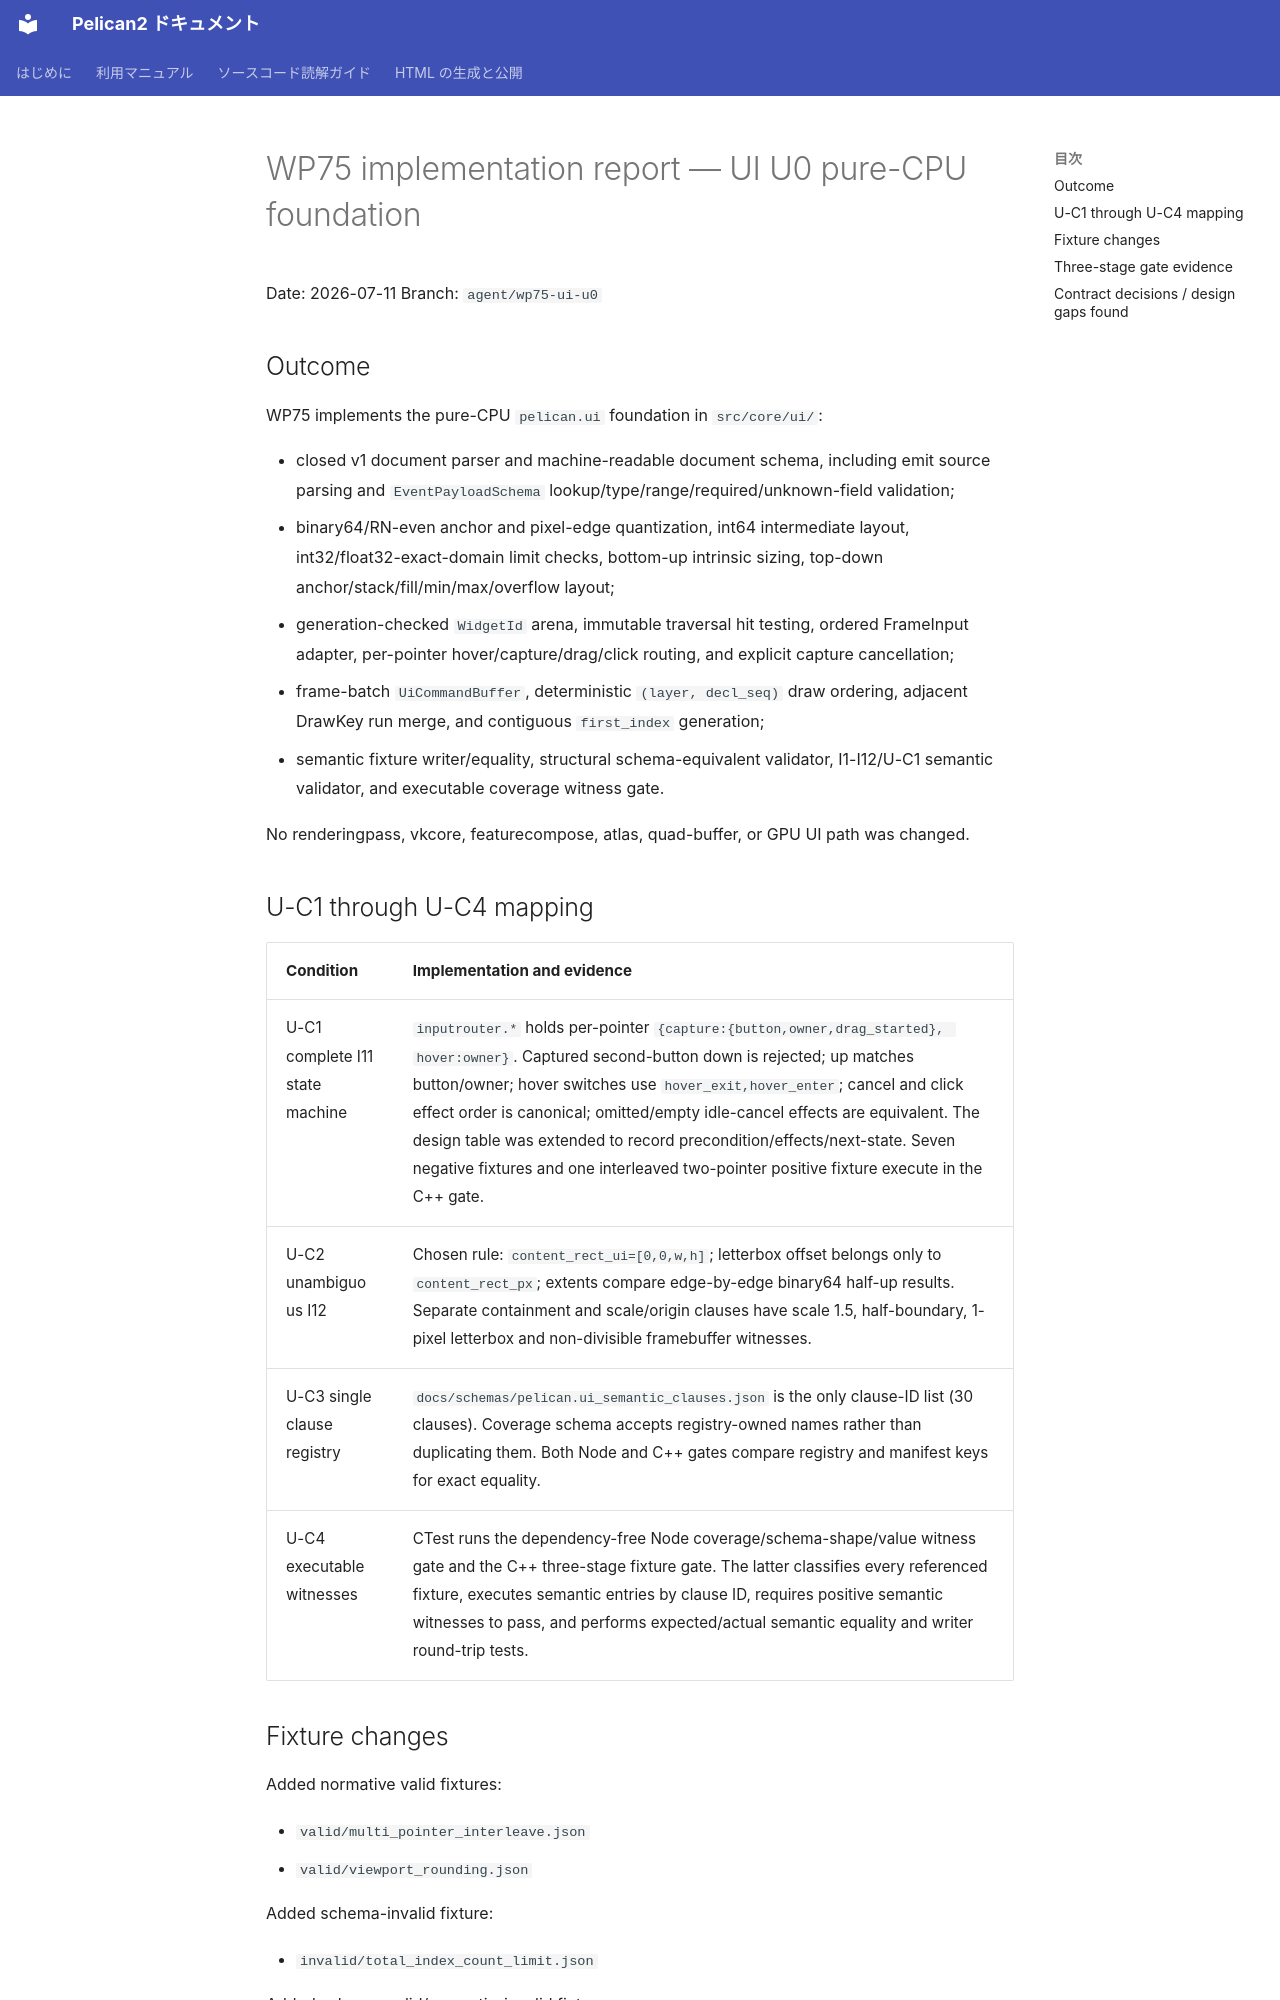

repository: pelican-games/peligraph · page: design_reviews/2026-07-11_wp75_report.html · generator: mkdocs

# WP75 implementation report — UI U0 pure-CPU foundation

Date: 2026-07-11
Branch: `agent/wp75-ui-u0`

## Outcome

WP75 implements the pure-CPU `pelican.ui` foundation in `src/core/ui/`:

- closed v1 document parser and machine-readable document schema, including emit
  source parsing and `EventPayloadSchema` lookup/type/range/required/unknown-field
  validation;
- binary64/RN-even anchor and pixel-edge quantization, int64 intermediate layout,
  int32/float32-exact-domain limit checks, bottom-up intrinsic sizing, top-down
  anchor/stack/fill/min/max/overflow layout;
- generation-checked `WidgetId` arena, immutable traversal hit testing, ordered
  FrameInput adapter, per-pointer hover/capture/drag/click routing, and explicit
  capture cancellation;
- frame-batch `UiCommandBuffer`, deterministic `(layer, decl_seq)` draw ordering,
  adjacent DrawKey run merge, and contiguous `first_index` generation;
- semantic fixture writer/equality, structural schema-equivalent validator,
  I1-I12/U-C1 semantic validator, and executable coverage witness gate.

No renderingpass, vkcore, featurecompose, atlas, quad-buffer, or GPU UI path was
changed.

## U-C1 through U-C4 mapping

| Condition | Implementation and evidence |
|---|---|
| U-C1 complete I11 state machine | `inputrouter.*` holds per-pointer `{capture:{button,owner,drag_started}, hover:owner}`. Captured second-button down is rejected; up matches button/owner; hover switches use `hover_exit,hover_enter`; cancel and click effect order is canonical; omitted/empty idle-cancel effects are equivalent. The design table was extended to record precondition/effects/next-state. Seven negative fixtures and one interleaved two-pointer positive fixture execute in the C++ gate. |
| U-C2 unambiguous I12 | Chosen rule: `content_rect_ui=[0,0,w,h]`; letterbox offset belongs only to `content_rect_px`; extents compare edge-by-edge binary64 half-up results. Separate containment and scale/origin clauses have scale 1.5, half-boundary, 1-pixel letterbox and non-divisible framebuffer witnesses. |
| U-C3 single clause registry | `docs/schemas/pelican.ui_semantic_clauses.json` is the only clause-ID list (30 clauses). Coverage schema accepts registry-owned names rather than duplicating them. Both Node and C++ gates compare registry and manifest keys for exact equality. |
| U-C4 executable witnesses | CTest runs the dependency-free Node coverage/schema-shape/value witness gate and the C++ three-stage fixture gate. The latter classifies every referenced fixture, executes semantic entries by clause ID, requires positive semantic witnesses to pass, and performs expected/actual semantic equality and writer round-trip tests. |
